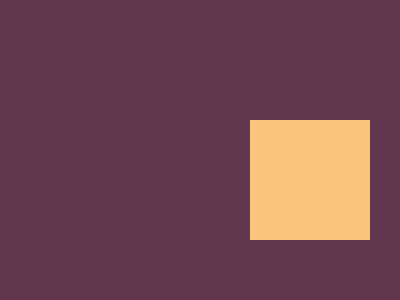

Write a web page that renders exactly this picture using CSS.

<!-- file: exerc02.html -->
<!DOCTYPE html>
<html lang="en">
<head>
    <meta charset="UTF-8">
    <meta name="viewport" content="width=device-width, initial-scale=1.0">
    <link rel="stylesheet" href="./style02.css">
    <title>Exercicio 2</title>
</head>
<body>
   <div id="quadrado1"></div>
   <div id="quadrado2"></div>
   <div id="quadrado3"></div>
   <div id="quadrado4"></div>
</body>
</html>

/* file: style02.css */
*{
    padding: 0;
    margin: 0;
    background: #62374e;
}

div{
    background: #fdc57b;
    height: 120px;
    width: 120px;
}

#quadrado1{
    margin-top: 120px;
    margin-left: 250px;
}

#quadrado2{
    margin-top: 240px;
    margin-left: 250px;
}

#quadrado3{
    margin-top: -480px;
    margin-left: 1150px;
}

#quadrado4{
    margin-top: 240px;
    margin-left: 1150px;
}